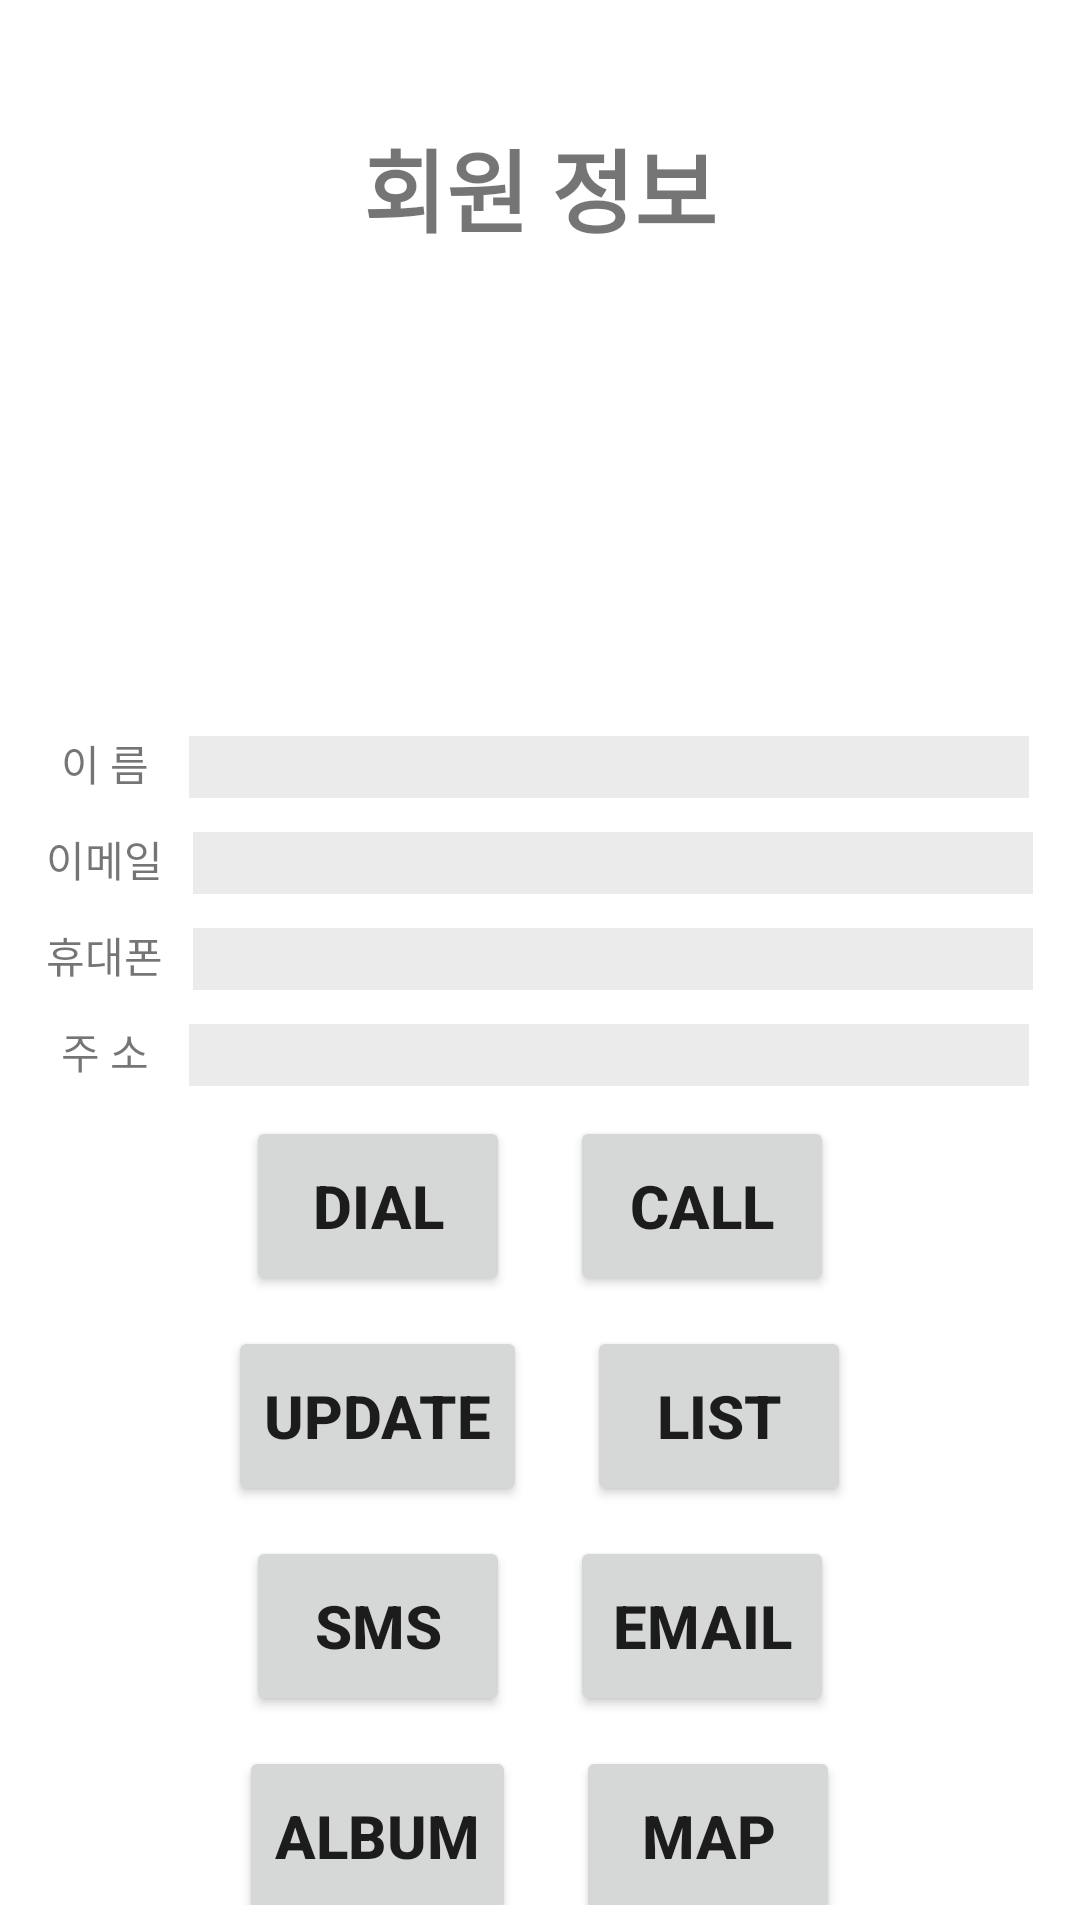

Write the Android layout XML for this screen, with the resource values it uses.
<!-- AndroidManifest.xml: application theme AppTheme -->
<!-- res/layout/member_detail.xml -->
<?xml version="1.0" encoding="utf-8"?>
<LinearLayout
    android:layout_height="wrap_content"
    android:layout_width="match_parent"
    android:orientation="vertical"
    xmlns:android="http://schemas.android.com/apk/res/android">

    <TextView
        android:layout_width="match_parent"
        android:layout_height="wrap_content"
        android:text="KakaoTalk"
        android:textSize="30dp"
        android:textColor="#FFFF"
        android:textStyle="bold"
        />

    <TextView
        android:layout_width="match_parent"
        android:layout_height="wrap_content"
        android:text="회원 정보"
        android:textSize="30dp"
        android:textStyle="bold"
        android:background="#FFFF"
        android:textAlignment="center"
        />

    <ImageView
        android:id="@+id/detail_image"
        android:layout_width="match_parent"
        android:layout_height="150dp"
        android:src="@drawable/profile"
        android:background="#FFFF"
        />

    <LinearLayout
        android:layout_width="wrap_content"
        android:layout_height="wrap_content"
        android:orientation="horizontal"
        android:layout_gravity="center"
        android:layout_marginTop="10dp"
        >
        <TextView
            android:layout_width="match_parent"
            android:layout_height="22dp"
            android:text=" 이 름 "
            />
        <TextView
            android:id="@+id/detail_name"
            android:layout_width="280dp"
            android:layout_marginLeft="10dp"
            android:layout_height="22dp"
            android:background="#ecebeb" />
    </LinearLayout>

    <LinearLayout
        android:layout_width="wrap_content"
        android:layout_height="wrap_content"
        android:orientation="horizontal"
        android:layout_gravity="center"
        android:layout_marginTop="10dp"
        >
    <TextView
        android:layout_width="match_parent"
        android:layout_height="22dp"
        android:text="이메일"
        />
        <TextView
            android:id="@+id/detail_email"
            android:layout_width="280dp"
            android:layout_marginLeft="10dp"
            android:layout_height="22dp"
            android:background="#ecebeb" />
    </LinearLayout>


        <LinearLayout
            android:layout_width="wrap_content"
            android:layout_height="wrap_content"
            android:orientation="horizontal"
            android:layout_gravity="center"
            android:layout_marginTop="10dp"
            >
    <TextView
        android:layout_width="match_parent"
        android:layout_height="22dp"
        android:text="휴대폰"
        />
        <TextView
            android:id="@+id/detail_phone"
            android:layout_width="280dp"
            android:layout_marginLeft="10dp"
            android:layout_height="22dp"
            android:background="#ecebeb" />
    </LinearLayout>

    <LinearLayout
        android:layout_width="wrap_content"
        android:layout_height="wrap_content"
        android:orientation="horizontal"
        android:layout_gravity="center"
        android:layout_marginTop="10dp"
        >
        <TextView
        android:layout_width="match_parent"
            android:layout_height="22dp"
        android:text=" 주 소 "

        />
        <TextView
            android:id="@+id/detail_addr"
            android:layout_width="280dp"
            android:layout_marginLeft="10dp"
            android:layout_height="22dp"
            android:background="#ecebeb" />
    </LinearLayout>


    <LinearLayout
        android:layout_width="wrap_content"
        android:layout_height="wrap_content"
        android:layout_gravity="center"
        android:layout_marginBottom="5dp"
        android:layout_marginTop="10dp"
        android:orientation="horizontal">

        <Button
            android:id="@+id/dial_btn"
            android:layout_width="wrap_content"
            android:layout_height="60dp"
            android:text="DIAL"
            android:textSize="20dp"
            android:textStyle="bold" />

        <Button
            android:id="@+id/call_btn"
            android:layout_width="wrap_content"
            android:layout_height="60dp"
            android:layout_marginLeft="20dp"
            android:text="CALL"
            android:textSize="20dp"
            android:textStyle="bold" />
    </LinearLayout>

    <LinearLayout
        android:layout_width="wrap_content"
        android:layout_height="wrap_content"
        android:layout_gravity="center"
        android:layout_marginBottom="5dp"
        android:layout_marginTop="5dp"
        android:orientation="horizontal">

        <Button
            android:id="@+id/update_btn"
            android:layout_width="wrap_content"
            android:layout_height="60dp"
            android:text="UPDATE"
            android:textSize="20dp"
            android:textStyle="bold" />

        <Button
            android:id="@+id/list_btn"
            android:layout_width="wrap_content"
            android:layout_height="60dp"
            android:layout_marginLeft="20dp"
            android:text="LIST"
            android:textSize="20dp"
            android:textStyle="bold" />
    </LinearLayout>

    <LinearLayout
        android:layout_width="wrap_content"
        android:layout_height="wrap_content"
        android:layout_gravity="center"
        android:layout_marginBottom="5dp"
        android:layout_marginTop="5dp"
        android:orientation="horizontal">

        <Button
            android:id="@+id/sms_btn"
            android:layout_width="wrap_content"
            android:layout_height="60dp"
            android:text="SMS"
            android:textSize="20dp"
            android:textStyle="bold" />

        <Button
            android:id="@+id/email_btn"
            android:layout_width="wrap_content"
            android:layout_height="60dp"
            android:layout_marginLeft="20dp"
            android:text="EMAIL"
            android:textSize="20dp"
            android:textStyle="bold" />
    </LinearLayout>

    <LinearLayout
        android:layout_width="wrap_content"
        android:layout_height="wrap_content"
        android:layout_gravity="center"
        android:layout_marginBottom="5dp"
        android:layout_marginTop="5dp"
        android:orientation="horizontal">

        <Button
            android:id="@+id/album_btn"
            android:layout_width="wrap_content"
            android:layout_height="60dp"
            android:text="ALBUM"
            android:textSize="20dp"
            android:textStyle="bold" />

        <Button
            android:id="@+id/map_btn"
            android:layout_width="wrap_content"
            android:layout_height="60dp"
            android:layout_marginLeft="20dp"
            android:text="MAP"
            android:textSize="20dp"
            android:textStyle="bold" />
    </LinearLayout>
</LinearLayout>
<!-- resources referenced by this layout -->
<resources>

</resources>
